Labelled photos from "Dataset", an image-classification folder in nyza-cabillo/Thesis. The possible labels are: black pod rot, healthy, pod borer.

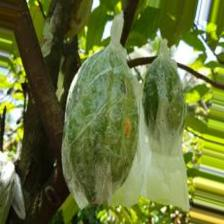
Label: pod borer

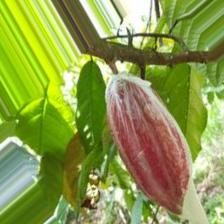
Label: healthy

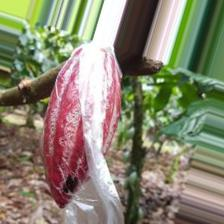
Label: black pod rot

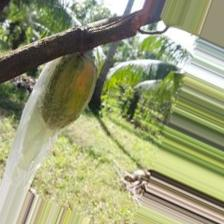
Label: pod borer

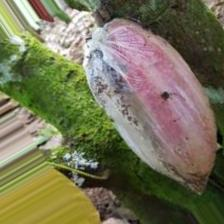
Label: black pod rot

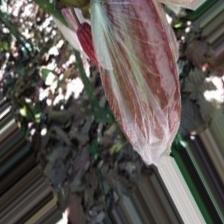
Label: healthy
